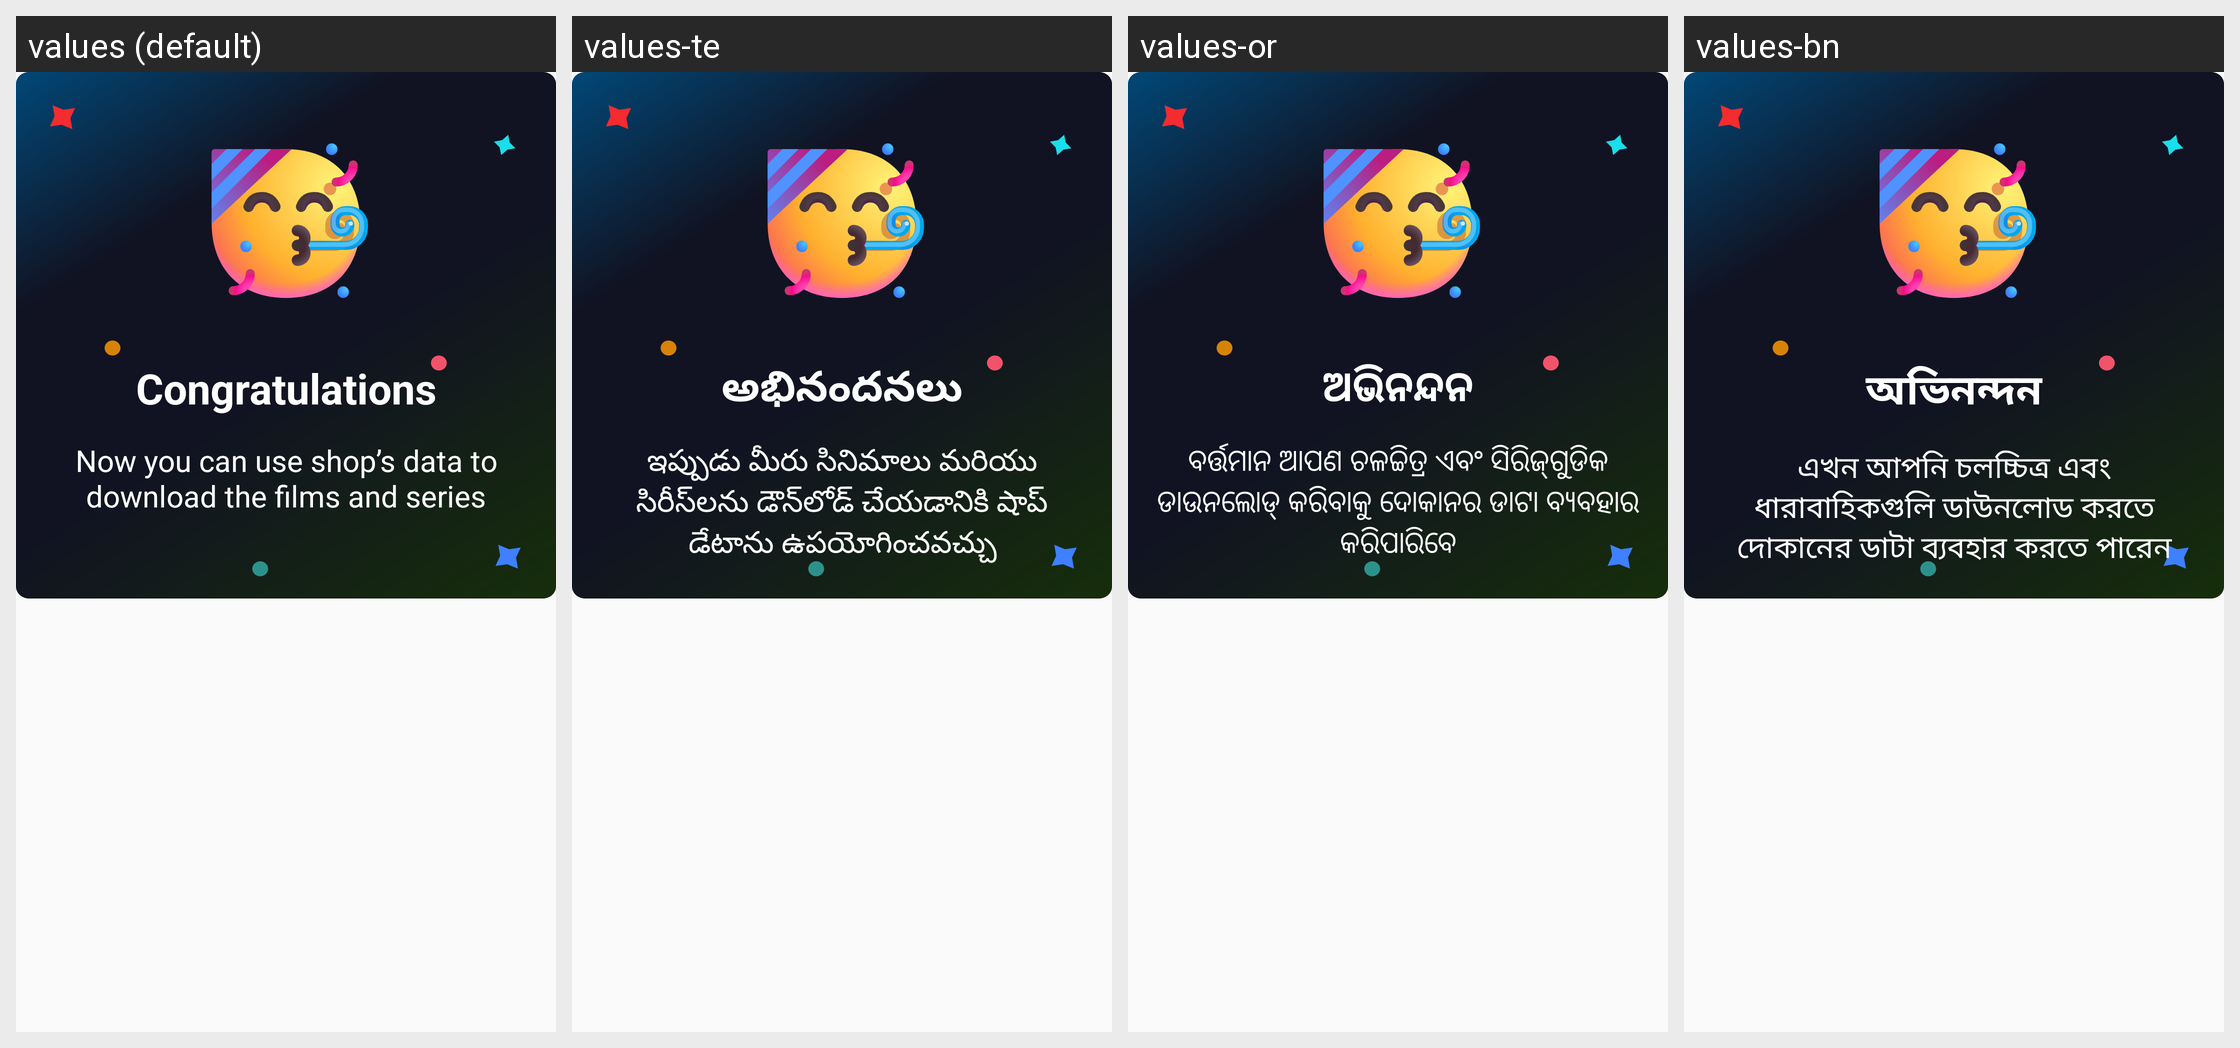

For this localized Android screen grid, give each drawn string resource with its value in every locale shown.
Android screen res/layout/dialog_connection_active.xml rendered under 4 locales, left to right: values (default), values-te, values-or, values-bn. Device: Nexus 5 (rendered at 1080×1920; each locale shown at half size, 540×960, under a caption strip naming it); theme Theme.AppTheme.
Other locales in the repository, not shown: values-as, values-gu, values-hi, values-kn, values-kok, values-ml, values-mr, values-pa, values-ta.
Strings drawn on this screen, with the default value and each locale's value (text and hints the layout hard-codes, and strings that could not be matched under every locale, appear in the picture but are not listed):

congratulations
  values: Congratulations
  values-te: అభినందనలు
  values-or: ଅଭିନନ୍ଦନ
  values-bn: অভিনন্দন

use_shop_data_to_download
  values: Now you can use shop’s data to download the films and series
  values-te: ఇప్పుడు మీరు సినిమాలు మరియు సిరీస్‌లను డౌన్‌లోడ్ చేయడానికి షాప్ డేటాను ఉపయోగించవచ్చు
  values-or: ବର୍ତ୍ତମାନ ଆପଣ ଚଳଚ୍ଚିତ୍ର ଏବଂ ସିରିଜ୍‍‍ଗୁଡିକ ଡାଉନଲୋଡ୍ କରିବାକୁ ଦୋକାନର ଡାଟା ବ୍ୟବହାର କରିପାରିବେ
  values-bn: এখন আপনি চলচ্চিত্র এবং ধারাবাহিকগুলি ডাউনলোড করতে দোকানের ডাটা ব্যবহার করতে পারেন
